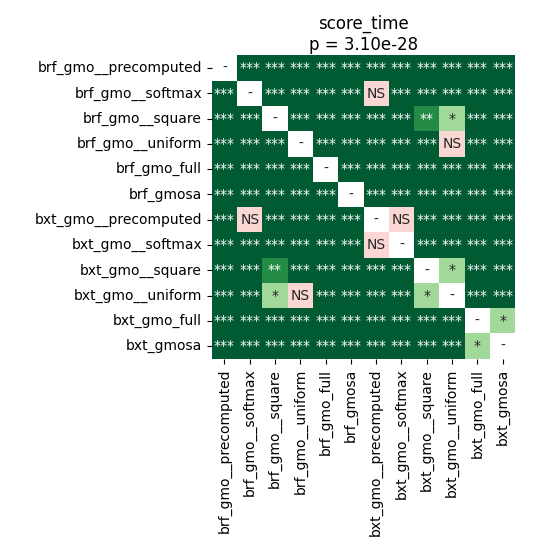

Data behind this chart, as committed beside it:
	brf_gmo__precomputed	brf_gmo__softmax	brf_gmo__square	brf_gmo__uniform	brf_gmo_full	brf_gmosa	bxt_gmo__precomputed	bxt_gmo__softmax	bxt_gmo__square	bxt_gmo__uniform	bxt_gmo_full	bxt_gmosa
brf_gmo__precomputed	1.0	3.472689924568966e-05	3.472689924568966e-05	3.472689924568966e-05	3.472689924568966e-05	3.472689924568966e-05	3.472689924568966e-05	3.472689924568966e-05	3.472689924568966e-05	3.472689924568966e-05	3.472689924568966e-05	3.472689924568966e-05
brf_gmo__softmax	3.472689924568966e-05	1.0	3.472689924568966e-05	3.472689924568966e-05	3.472689924568966e-05	3.472689924568966e-05	0.755	3.472689924568966e-05	3.472689924568966e-05	3.472689924568966e-05	3.472689924568966e-05	3.472689924568966e-05
brf_gmo__square	3.472689924568966e-05	3.472689924568966e-05	1.0	3.472689924568966e-05	3.472689924568966e-05	3.472689924568966e-05	3.472689924568966e-05	3.472689924568966e-05	0.001846	0.04048	3.472689924568966e-05	3.472689924568966e-05
brf_gmo__uniform	3.472689924568966e-05	3.472689924568966e-05	3.472689924568966e-05	1.0	3.472689924568966e-05	3.472689924568966e-05	3.472689924568966e-05	3.472689924568966e-05	3.472689924568966e-05	0.8603	3.472689924568966e-05	3.472689924568966e-05
brf_gmo_full	3.472689924568966e-05	3.472689924568966e-05	3.472689924568966e-05	3.472689924568966e-05	1.0	3.472689924568966e-05	3.472689924568966e-05	3.472689924568966e-05	3.472689924568966e-05	3.472689924568966e-05	3.472689924568966e-05	3.472689924568966e-05
brf_gmosa	3.472689924568966e-05	3.472689924568966e-05	3.472689924568966e-05	3.472689924568966e-05	3.472689924568966e-05	1.0	3.472689924568966e-05	3.472689924568966e-05	3.472689924568966e-05	3.472689924568966e-05	3.472689924568966e-05	3.472689924568966e-05
bxt_gmo__precomputed	3.472689924568966e-05	0.755	3.472689924568966e-05	3.472689924568966e-05	3.472689924568966e-05	3.472689924568966e-05	1.0	0.1079	3.472689924568966e-05	3.472689924568966e-05	3.472689924568966e-05	3.472689924568966e-05
bxt_gmo__softmax	3.472689924568966e-05	3.472689924568966e-05	3.472689924568966e-05	3.472689924568966e-05	3.472689924568966e-05	3.472689924568966e-05	0.1079	1.0	3.472689924568966e-05	0.0001024	3.472689924568966e-05	3.472689924568966e-05
bxt_gmo__square	3.472689924568966e-05	3.472689924568966e-05	0.001846	3.472689924568966e-05	3.472689924568966e-05	3.472689924568966e-05	3.472689924568966e-05	3.472689924568966e-05	1.0	0.04048	3.472689924568966e-05	3.472689924568966e-05
bxt_gmo__uniform	3.472689924568966e-05	3.472689924568966e-05	0.04048	0.8603	3.472689924568966e-05	3.472689924568966e-05	3.472689924568966e-05	0.0001024	0.04048	1.0	3.472689924568966e-05	3.472689924568966e-05
bxt_gmo_full	3.472689924568966e-05	3.472689924568966e-05	3.472689924568966e-05	3.472689924568966e-05	3.472689924568966e-05	3.472689924568966e-05	3.472689924568966e-05	3.472689924568966e-05	3.472689924568966e-05	3.472689924568966e-05	1.0	0.03137
bxt_gmosa	3.472689924568966e-05	3.472689924568966e-05	3.472689924568966e-05	3.472689924568966e-05	3.472689924568966e-05	3.472689924568966e-05	3.472689924568966e-05	3.472689924568966e-05	3.472689924568966e-05	3.472689924568966e-05	0.03137	1.0
